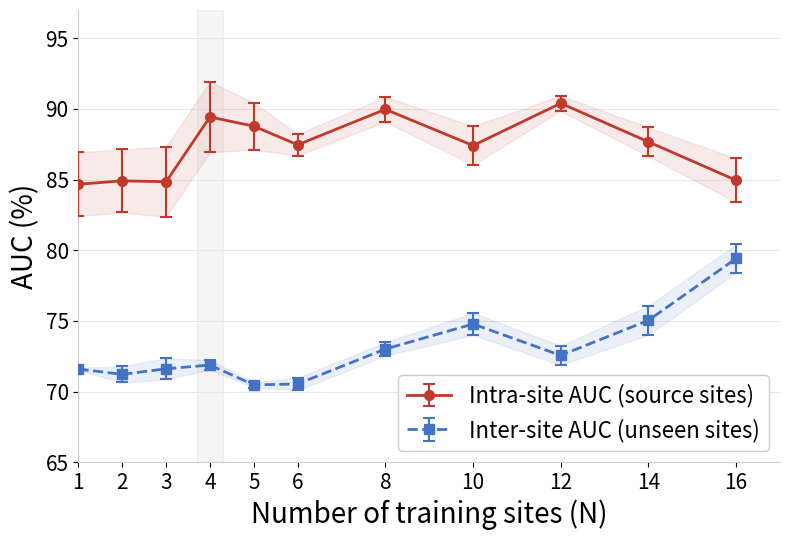

The matplotlib source for this figure:
import numpy as np
import matplotlib
matplotlib.use("Agg")
import matplotlib.pyplot as plt
from pathlib import Path

Path("figures").mkdir(exist_ok=True)

N_SEEDS = 5
def sem(std): return std / np.sqrt(N_SEEDS)

N_values = [1, 2, 3, 4, 5, 6, 8, 10, 12, 14, 16]
intra_auc = [84.67, 84.91, 84.85, 89.43, 88.78, 87.46, 89.97, 87.41, 90.40, 87.67, 84.95]
intra_std = [5.05,  4.99,  5.57,  5.57,  3.72,  1.70,  1.97,  3.06,  1.20,  2.29,  3.46]
intra_sem = [sem(s) for s in intra_std]

inter_auc = [71.59, 71.22, 71.61, 71.88, 70.47, 70.54, 73.01, 74.78, 72.56, 75.04, 79.42]
inter_std = [0.19,  1.29,  1.68,  0.73,  0.44,  0.97,  1.06,  1.75,  1.52,  2.30,  2.25]
inter_sem = [sem(s) for s in inter_std]

fig, ax = plt.subplots(figsize=(8, 5.5))
fig.patch.set_facecolor("white")
ax.set_facecolor("white")
ax.yaxis.grid(True, color="#E8E8E8", linewidth=0.8, zorder=0)
ax.set_axisbelow(True)

ax.errorbar(N_values, intra_auc, yerr=intra_sem,
            marker="o", color="#C0392B", linewidth=2.0,
            markersize=7, capsize=4, capthick=1.5, elinewidth=1.5,
            linestyle="-", label="Intra-site AUC (source sites)", zorder=4)
ax.fill_between(N_values,
                [v-e for v,e in zip(intra_auc, intra_sem)],
                [v+e for v,e in zip(intra_auc, intra_sem)],
                color="#C0392B", alpha=0.10)

ax.errorbar(N_values, inter_auc, yerr=inter_sem,
            marker="s", color="#4472C4", linewidth=2.0,
            markersize=7, capsize=4, capthick=1.5, elinewidth=1.5,
            linestyle="--", label="Inter-site AUC (unseen sites)", zorder=3)
ax.fill_between(N_values,
                [v-e for v,e in zip(inter_auc, inter_sem)],
                [v+e for v,e in zip(inter_auc, inter_sem)],
                color="#4472C4", alpha=0.10)

ax.axvspan(3.7, 4.3, alpha=0.06, color="#555555", zorder=0)

ax.set_xlabel("Number of training sites (N)", fontsize=20)
ax.set_ylabel("AUC (%)", fontsize=20)
ax.set_xlim(1, 17)
ax.set_ylim(65, 97)
ax.set_xticks(N_values)
ax.tick_params(axis="both", labelsize=15)
ax.legend(fontsize=16, loc="lower right",
          frameon=True, framealpha=1.0, edgecolor="#CCCCCC")
ax.spines["top"].set_visible(False)
ax.spines["right"].set_visible(False)
ax.spines["left"].set_color("#CCCCCC")
ax.spines["bottom"].set_color("#CCCCCC")

plt.tight_layout()
plt.savefig("figures/fig_intra_inter_scaling.pdf", dpi=300, bbox_inches="tight")
plt.savefig("figures/fig_intra_inter_scaling.png", dpi=300, bbox_inches="tight")
print("Figure sauvegardee!")
